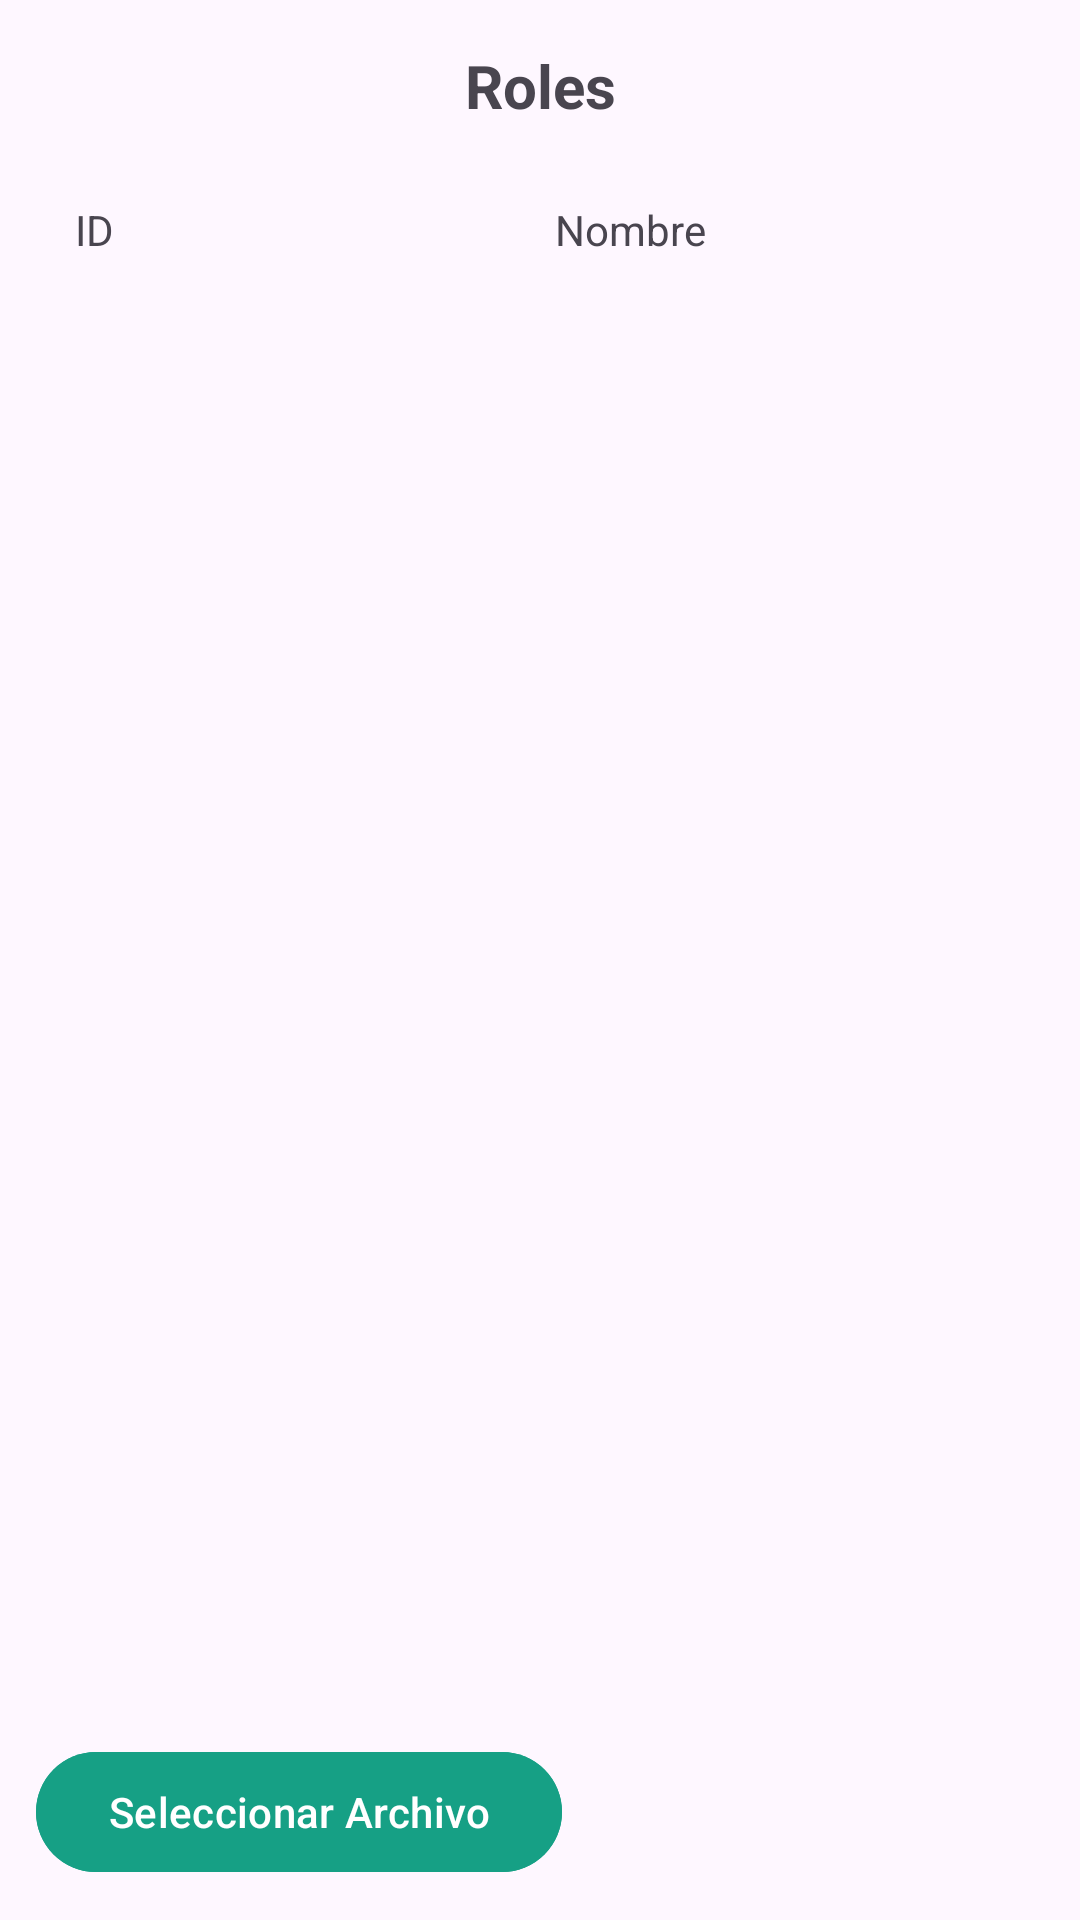

This screen was rendered from an Android layout file. Write that file and the resources it references.
<!-- AndroidManifest.xml: application theme Theme.LegisUnicor -->
<!-- res/layout/fragment_cargar_roles_desde_archivo.xml -->
<LinearLayout xmlns:android="http://schemas.android.com/apk/res/android"
    xmlns:app="http://schemas.android.com/apk/res-auto"
    android:layout_width="match_parent"
    android:layout_height="match_parent"
    android:orientation="vertical">

    <TextView
        android:layout_width="match_parent"
        android:layout_height="wrap_content"
        android:layout_marginTop="15dp"
        android:text="Roles"
        android:textAlignment="center"
        android:textSize="20sp"
        android:textStyle="bold" />

    <ScrollView
        android:layout_width="match_parent"
        android:layout_height="0dp"
        android:layout_weight="1">

        <TableLayout
            android:id="@+id/table_roles"
            android:layout_width="match_parent"
            android:layout_height="wrap_content"
            android:layout_marginStart="25dp"
            android:layout_marginTop="25dp"
            android:layout_marginEnd="15dp"
            android:stretchColumns="*">

            <TableRow
                android:layout_width="match_parent"
                android:layout_height="wrap_content">

                <TextView
                    android:layout_width="0dp"
                    android:layout_height="wrap_content"
                    android:layout_weight="1"
                    android:text="ID" />

                <TextView
                    android:layout_width="0dp"
                    android:layout_height="wrap_content"
                    android:layout_weight="1"
                    android:text="Nombre" />
            </TableRow>

        </TableLayout>

    </ScrollView>

    <com.google.android.material.button.MaterialButton
        android:id="@+id/btn_seleccionar_archivo"
        android:layout_width="wrap_content"
        android:layout_height="wrap_content"
        android:layout_marginStart="12dp"
        android:layout_marginBottom="12dp"
        android:backgroundTint="@color/green_color"
        android:text="Seleccionar Archivo"
        app:icon="@drawable/baseline_cloud_download_24" />

</LinearLayout>
<!-- resources referenced by this layout -->
<resources>
  <color name="green_color">#16A085</color>
  <style name="Theme.LegisUnicor" parent="Base.Theme.LegisUnicor" />
  <style name="Base.Theme.LegisUnicor" parent="Theme.Material3.DayNight.NoActionBar">
          
          
      </style>
</resources>
